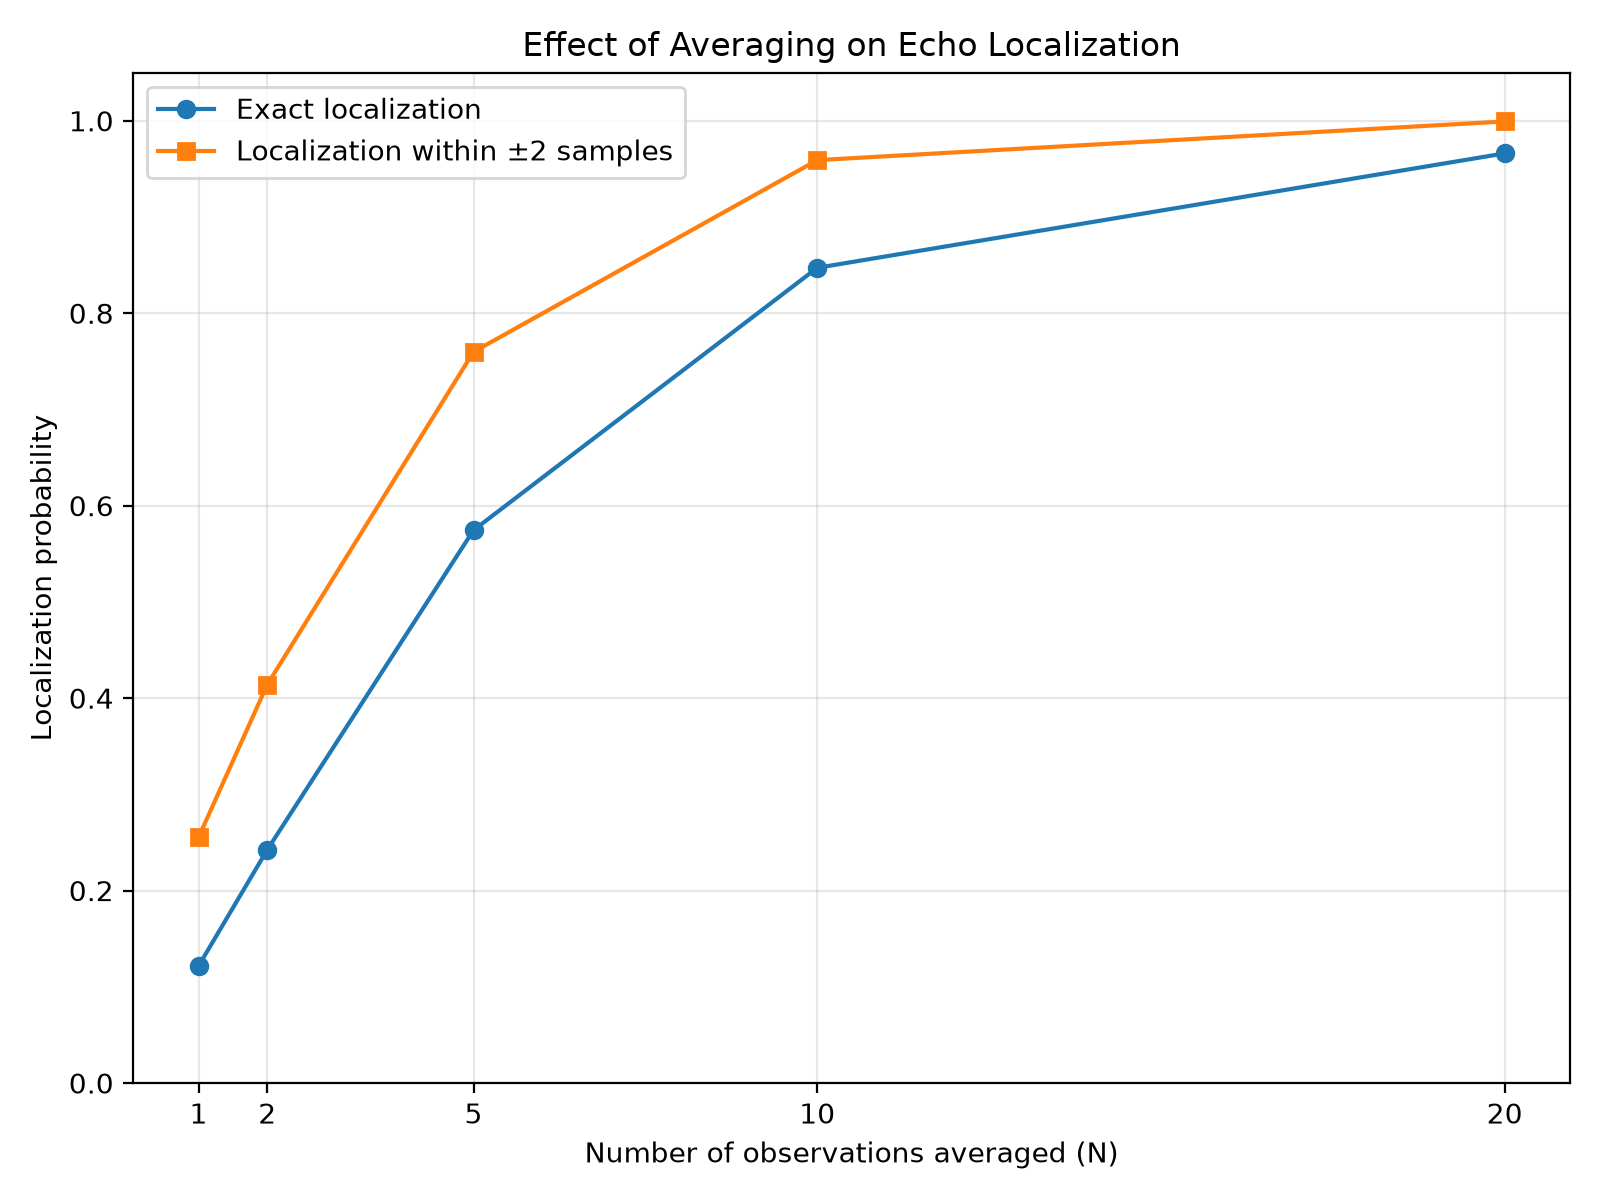

The table this chart was drawn from, first rows:
observations_averaged, exact_localization_probability, localization_within_2_samples
1, 0.1216, 0.2553
2, 0.2424, 0.4141
5, 0.5745, 0.7598
10, 0.8472, 0.9591
20, 0.9661, 0.9993
